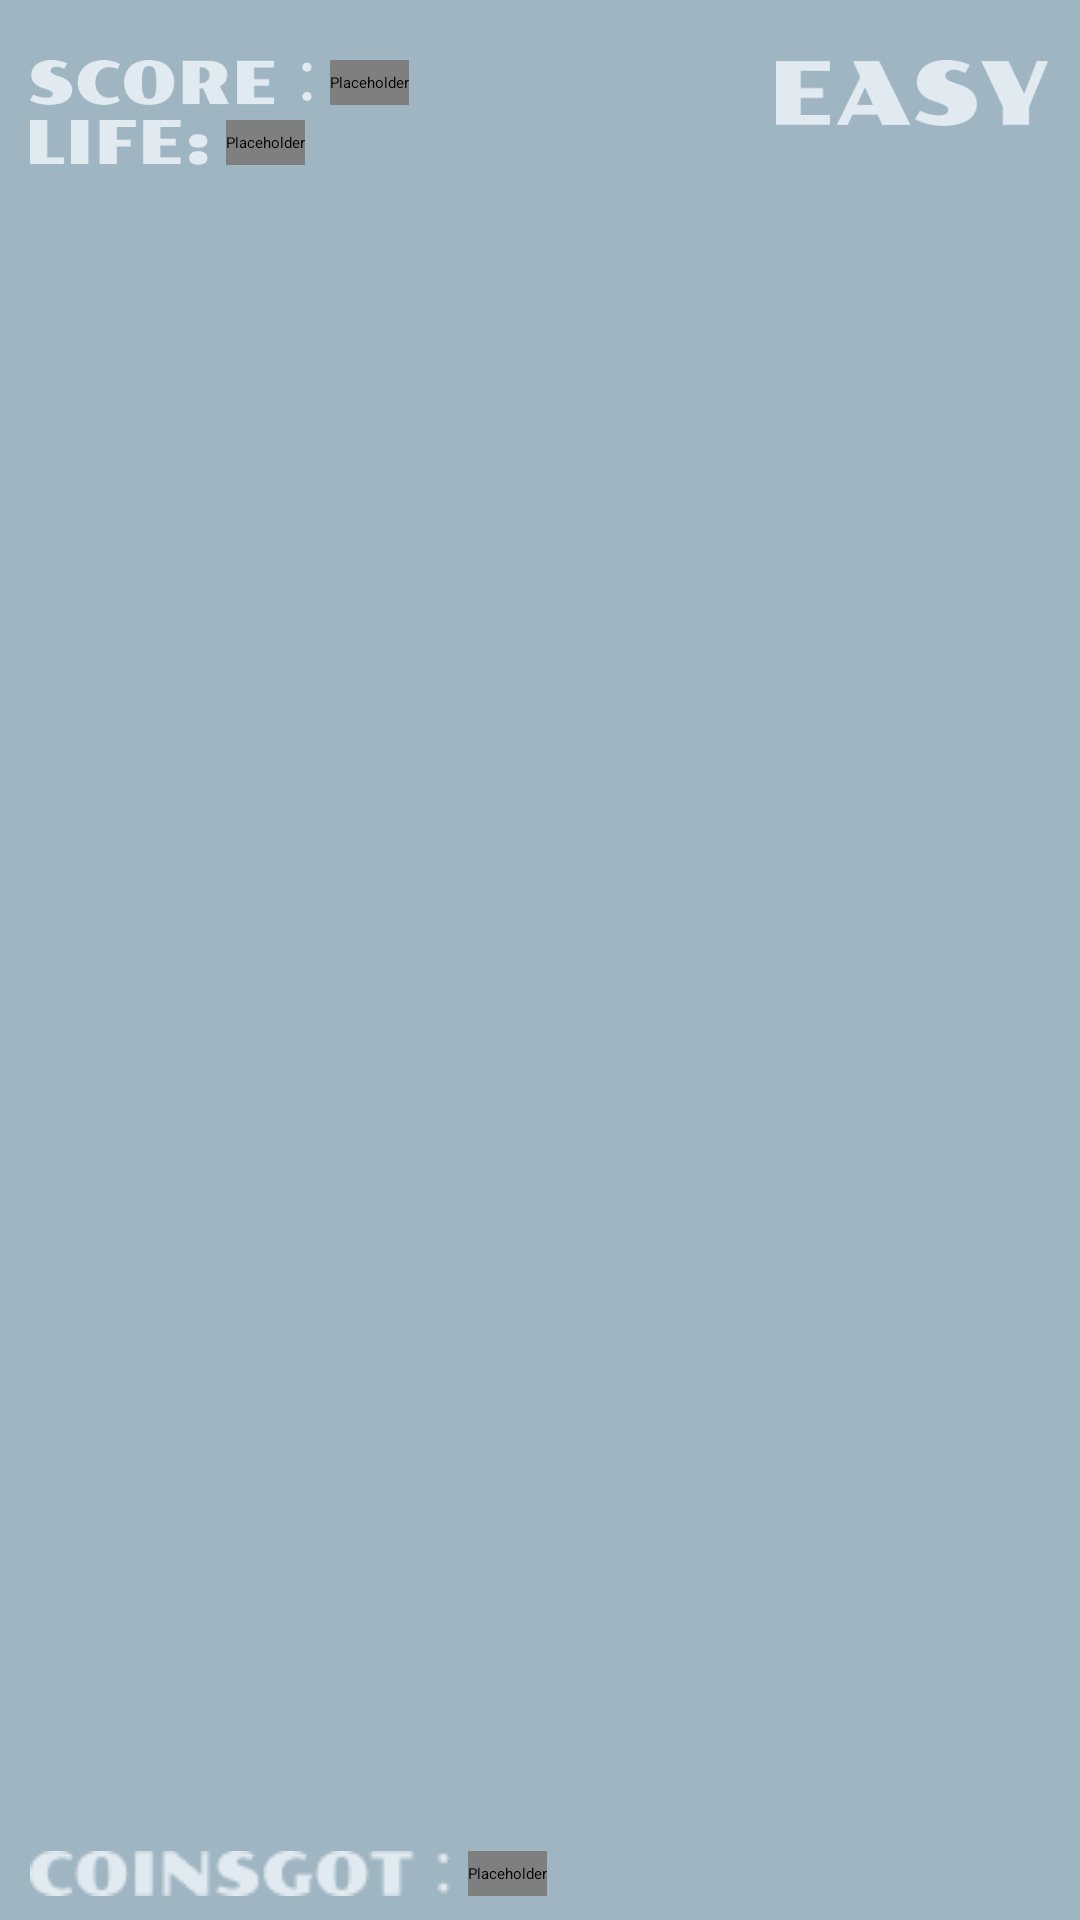

This screen was rendered from an Android layout file. Write that file and the resources it references.
<!-- AndroidManifest.xml: application theme Theme.AircraftWar -->
<!-- res/layout/activity_game.xml -->
<?xml version="1.0" encoding="utf-8"?>
<androidx.constraintlayout.widget.ConstraintLayout
    xmlns:android="http://schemas.android.com/apk/res/android"
    xmlns:app="http://schemas.android.com/apk/res-auto"
    android:layout_width="match_parent"
    android:layout_height="match_parent"
    android:background="#9FB5C2">

    <FrameLayout
        android:id="@+id/innerScreen"
        android:layout_width="0dp"
        android:layout_height="0dp"
        android:layout_margin="0mm"
        app:layout_constraintTop_toTopOf="parent"
        app:layout_constraintBottom_toBottomOf="parent"
        app:layout_constraintStart_toStartOf="parent"
        app:layout_constraintEnd_toEndOf="parent">

        
        <FrameLayout
            android:id="@+id/gameContainer"
            android:layout_width="match_parent"
            android:layout_height="match_parent"
            android:background="@android:color/transparent" />

        
        <LinearLayout
            android:id="@+id/layoutLeftInfo"
            android:layout_width="wrap_content"
            android:layout_height="wrap_content"
            android:layout_gravity="top|start"
            android:layout_marginStart="10dp"
            android:layout_marginTop="20dp"
            android:orientation="vertical">

            
            <LinearLayout
                android:layout_width="wrap_content"
                android:layout_height="wrap_content"
                android:gravity="center_vertical"
                android:orientation="horizontal">

                <ImageView
                    android:id="@+id/ivScoreLabel"
                    android:layout_width="wrap_content"
                    android:layout_height="15dp"
                    android:adjustViewBounds="true"
                    android:contentDescription="@null"
                    android:src="@drawable/img_score_label" />

                <edu.hitsz.widget.DigitTextView
                    android:id="@+id/digitScoreValue"
                    android:layout_width="wrap_content"
                    android:layout_height="15dp"
                    android:layout_marginStart="6dp"
                    android:contentDescription="@null" />
            </LinearLayout>

            
            <LinearLayout
                android:layout_width="wrap_content"
                android:layout_height="wrap_content"
                android:layout_marginTop="5dp"
                android:gravity="center_vertical"
                android:orientation="horizontal">

                <ImageView
                    android:id="@+id/ivLifeLabel"
                    android:layout_width="wrap_content"
                    android:layout_height="15dp"
                    android:adjustViewBounds="true"
                    android:contentDescription="@null"
                    android:src="@drawable/img_life_label" />

                <edu.hitsz.widget.DigitTextView
                    android:id="@+id/digitLifeValue"
                    android:layout_width="wrap_content"
                    android:layout_height="15dp"
                    android:layout_marginStart="6dp"
                    android:contentDescription="@null" />
            </LinearLayout>
        </LinearLayout>

        
        <ImageView
            android:id="@+id/ivModeValue"
            android:layout_width="92dp"
            android:layout_height="wrap_content"
            android:layout_gravity="top|end"
            android:layout_marginTop="20dp"
            android:layout_marginEnd="10dp"
            android:adjustViewBounds="true"
            android:contentDescription="@null"
            android:src="@drawable/img_mode_easy" />

        
        <LinearLayout
            android:id="@+id/layoutCoinsGot"
            android:layout_width="wrap_content"
            android:layout_height="wrap_content"
            android:layout_gravity="bottom|start"
            android:layout_marginStart="10dp"
            android:layout_marginBottom="8dp"
            android:gravity="center_vertical"
            android:orientation="horizontal">

            <ImageView
                android:id="@+id/ivCoinsGotLabel"
                android:layout_width="wrap_content"
                android:layout_height="15dp"
                android:adjustViewBounds="true"
                android:contentDescription="@null"
                android:src="@drawable/img_coins_got_label" />

            <edu.hitsz.widget.DigitTextView
                android:id="@+id/digitCoinsGotValue"
                android:layout_width="wrap_content"
                android:layout_height="15dp"
                android:layout_marginStart="6dp"
                android:contentDescription="@null" />
        </LinearLayout>

    </FrameLayout>

</androidx.constraintlayout.widget.ConstraintLayout>
<!-- resources referenced by this layout -->
<resources>
  <!-- drawable img_coins_got_label: png bitmap (drawable, 1838 bytes) -->
  <!-- drawable img_life_label: png bitmap (drawable, 1241 bytes) -->
  <!-- drawable img_mode_easy: png bitmap (drawable, 3535 bytes) -->
  <!-- drawable img_score_label: png bitmap (drawable, 4606 bytes) -->
</resources>
